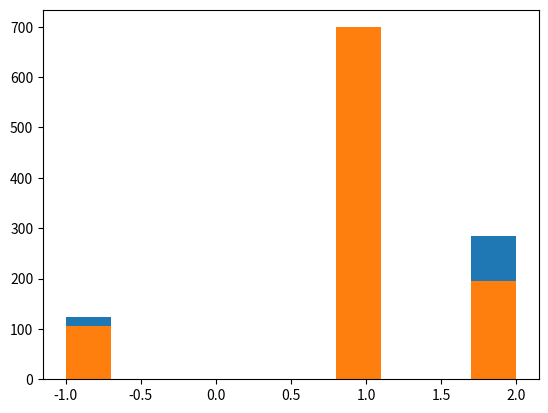

Source code (Python):
import numpy as np
import random

random.seed(1)
def create_board():
    return np.zeros((3, 3))


# Call create_board(), and store this as board.

board = create_board()


# ------------------------------------------------------------------------------

# Exercise 2
# -----------
# Players 1 and 2 will take turns changing values of this array from a 0 to a 1 or 2, indicating the number of the player who places there.

# 2 specifying a desired location to place their marker. Only allow the current player to place a piece on the board (change the board position
# Create a function place(board, player, position) with player being the current player (an integer 1 or 2), and position a tuple of length
# to their number) if that position is empty (zero).

def place(board, player, position):
    if board[position] == 0:
        board[position] = player


# Use create_board() to store a board as board, and use place to have Player 1 place a piece on spot (0, 0).

board = create_board()
place(board, 1, (0, 0))


# print (board)

# ------------------------------------------------------------------------------

# Exercise 3
# -----------

# Create a function possibilities(board) that returns a list of all positions (tuples) on the board that are not
# occupied (0). (Hint: numpy.where is a handy function that returns a list of indexes that meet a condition.)

def possibilities(board):
    not_occupied = np.where(board == 0)
    return list(zip(not_occupied[0], not_occupied[1]))


# board is already defined from previous exercises. Call possibilities(board) to see what it returns!

print(possibilities(board))

# ------------------------------------------------------------------------------

# Exercise 4
# -----------

# Create a function random_place(board, player) that places a marker for the current player at random
# among all the available positions (those currently set to 0).




def random_place(board, player):
    selections = possibilities(board)
    if len(selections) > 0:
        selection = random.choice(selections)
        place(board, player, selection)
    return board


# board is already defined from previous exercises. Call random_place(board, player) to place a random
# marker for Player 2, and store this as board to update its value.

random_place(board, 2)

# ------------------------------------------------------------------------------

# Exercise 5
# -----------

# board is already defined from previous exercises. Use random_place(board, player) to place three pieces
# on board each for players 1 and 2.

board = create_board()
for i in range(3):
    for player in [1, 2]:
        random_place(board, player)

    # Print board to see your result

print(board)


# ------------------------------------------------------------------------------

# Exercise 6
# -----------

# Now that players may place their pieces, how will they know they've won? Make a function row_win(board, player)
# that takes the player (integer), and determines if any row consists of only their marker.
# Have it return True of this condition is met, and False otherwise.

def check_row(row, player):
    for marker in row:
        if marker != player:
            return False
    return True


def row_win(board, player):
    for row in board:
        if check_row(row, player):
            return True
    return False


# board is already defined from previous exercises. Call row_win to check if Player 1 has a complete row.

row_win(board, 1)


# ------------------------------------------------------------------------------

# Exercise 7
# -----------

# Create a similar function col_win(board, player) that takes the player (integer),
# and determines if any column consists of only their marker. Have it return True if this condition is met,
# and False otherwise.

def col_win(board, player):
    for row in board.T:
        if check_row(row, player):
            return True
    return False


# board is already defined from previous exercises. Call col_win to check if Player 1 has a complete column.

col_win(board, 1)


# ------------------------------------------------------------------------------

# Exercise 8
# -----------

# Finally, create a function diag_win(board, player) that tests if either diagonal of the board
# consists of only their marker. Have it return True if this condition is met, and False otherwise.

def diag_win(board, player):
    main_diag = board.diagonal()
    anti_diag = np.flipud(board).diagonal()[::-1]
    return check_row(main_diag, player) or check_row(anti_diag, player)


# board is already defined from previous exercises. Call diag_win to check if Player 1 has a complete diagonal.

diag_win(board, 1)


# ------------------------------------------------------------------------------

# Exercise 9
# -----------

# Create a function evaluate(board) that uses row_win, col_win, and diag_win functions for both players.
# If one of them has won, return that player's number. If the board is full but no one has won, return -1.
# Otherwise, return 0.

def evaluate(board):
    winner = 0
    for player in [1, 2]:
        # Check if `row_win`, `col_win`, or `diag_win` apply.  if so, store `player` as `winner`.
        if row_win(board, player) or diag_win(board, player) or col_win(board, player):
            return player
    if np.all(board != 0):
        winner = -1
    return winner


# board is already defined from previous exercises. Call evaluate to see if either player has won the game yet.

evaluate(board)


# ------------------------------------------------------------------------------

# Exercise 10
# -----------

# create_board(), random_place(board, player), and evaluate(board) have been created from previous exercises.
# Create a function play_game() that creates a board, calls alternates between two players
# (beginning with Player 1), and evaluates the board for a winner after every placement.
# Play the game until one player wins (returning 1 or 2 to reflect the winning player),
# or the game is a draw (returning -1).

def play_game():
    board = create_board()
    while True:
        for player in [1, 2]:
            random_place(board, player)
            result = evaluate(board)
            if result != 0:
                return result

            # Call play_game once.


play_game()

# ------------------------------------------------------------------------------

# Exercise 11
# -----------

# Use the play_game() function to play 1,000 random games, where Player 1 always goes first.
# When doing this, import and use the time library to call the time function both before and after
# playing all 1,000 games in order to evaluate how long this takes per game. Print your answer.

import time

start_time = time.time()

ITERATIONS = 1000
result = []
for i in range(ITERATIONS):
    result.append(play_game())
print(result)
print(result.count(1))
print(result.count(2))
print(result.count(-1))
end_time = time.time()

print(end_time - start_time)

# The library matplotlib.pyplot has already been stored as plt. Use plt.hist and plt.show to plot a
# histogram of the results. Does Player 1 win more than Player 2?
# Does either player win more than each player draws?

import matplotlib.pyplot as plt

plt.hist(result)
plt.savefig('tic_tac_toe_Hist.pdf')
plt.show()

'''
#Result:
#------
We see (from the histogram plot) that Player 1 wins more than Player 2, and the game sometimes ends in draws. 
The total amount of time taken is about a few seconds, but will vary from machine to machine.
'''


# ------------------------------------------------------------------------------

# Exercise 12
# -----------

# This result is expected --- when guessing at random, it's better to go first.
# Let's see if Player 1 can improve their strategy. create_board(), random_place(board, player),
# and evaluate(board) have been created from previous exercises. Create a function play_strategic_game(),
# where Player 1 always starts with the middle square, and otherwise both players place their markers randomly.

def play_strategic_game():
    board, winner = create_board(), 0
    board[1, 1] = 1
    while winner == 0:
        for player in [2, 1]:
            board = random_place(board, player)
            winner = evaluate(board)
            if winner != 0:
                break
    return winner


# Call play_strategic_game once.

play_strategic_game()
# ------------------------------------------------------------------------------

# Exercise 13
# -----------

# The results from Exercise 12 have been stored. Use the play_strategic_game() function to play 1,000 random games.
# Use the time libary to evaluate how long all these games takes.

start_time = time.time()

ITERATIONS = 1000
result2 = []
for i in range(ITERATIONS):
    result2.append(play_strategic_game())

end_time = time.time()

print(end_time - start_time)
print(result2)
print(result2.count(1))
print(result2.count(2))
print(result2.count(-1))
# The library matplotlib.pyplot has already been stored as plt. Use plt.hist and plt.show to plot your results.
# Did Player 1's performance improve? Does either player win more than each player draws?

plt.hist(result2)
plt.savefig('tic_tac_toe_Hist_2.pdf')
plt.show()

'''
#Result:
#------
Yes, starting in the middle square is a large advantage when play is otherwise random. 
Also, each game takes less time to play, because each victory is decided earlier. 
Player 1 wins much more than Player 2, and draws are less common.
'''
